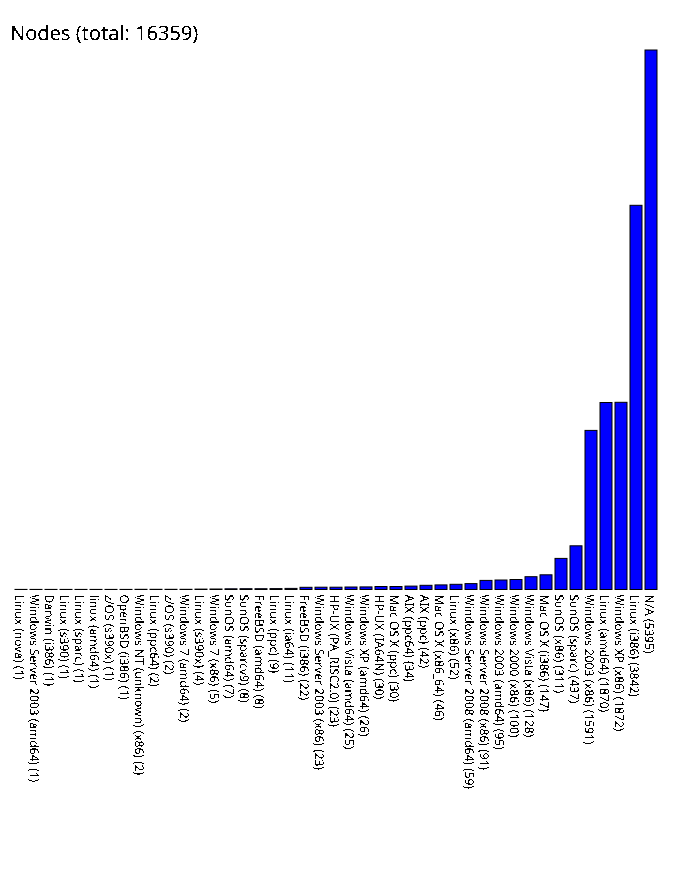

Values plotted in this chart, from the file beside it:
Linux (nova), 1
Windows Server 2003 (amd64), 1
Darwin (i386), 1
Linux (s390), 1
Linux (sparc), 1
linux (amd64), 1
z/OS (s390x), 1
OpenBSD (i386), 1
Windows NT (unknown) (x86), 2
Linux (ppc64), 2
z/OS (s390), 2
Windows 7 (amd64), 2
Linux (s390x), 4
Windows 7 (x86), 5
SunOS (amd64), 7
SunOS (sparcv9), 8
FreeBSD (amd64), 8
Linux (ppc), 9
Linux (ia64), 11
FreeBSD (i386), 22
Windows Server 2003 (x86), 23
HP-UX (PA_RISC2.0), 23
Windows Vista (amd64), 25
Windows XP (amd64), 26
HP-UX (IA64N), 30
Mac OS X (ppc), 30
AIX (ppc64), 34
AIX (ppc), 42
Mac OS X (x86_64), 46
Linux (x86), 52
Windows Server 2008 (amd64), 59
Windows Server 2008 (x86), 91
Windows 2003 (amd64), 95
Windows 2000 (x86), 100
Windows Vista (x86), 128
Mac OS X (i386), 147
SunOS (x86), 311
SunOS (sparc), 437
Windows 2003 (x86), 1591
Linux (amd64), 1870
Windows XP (x86), 1872
Linux (i386), 3842
N/A, 5395
